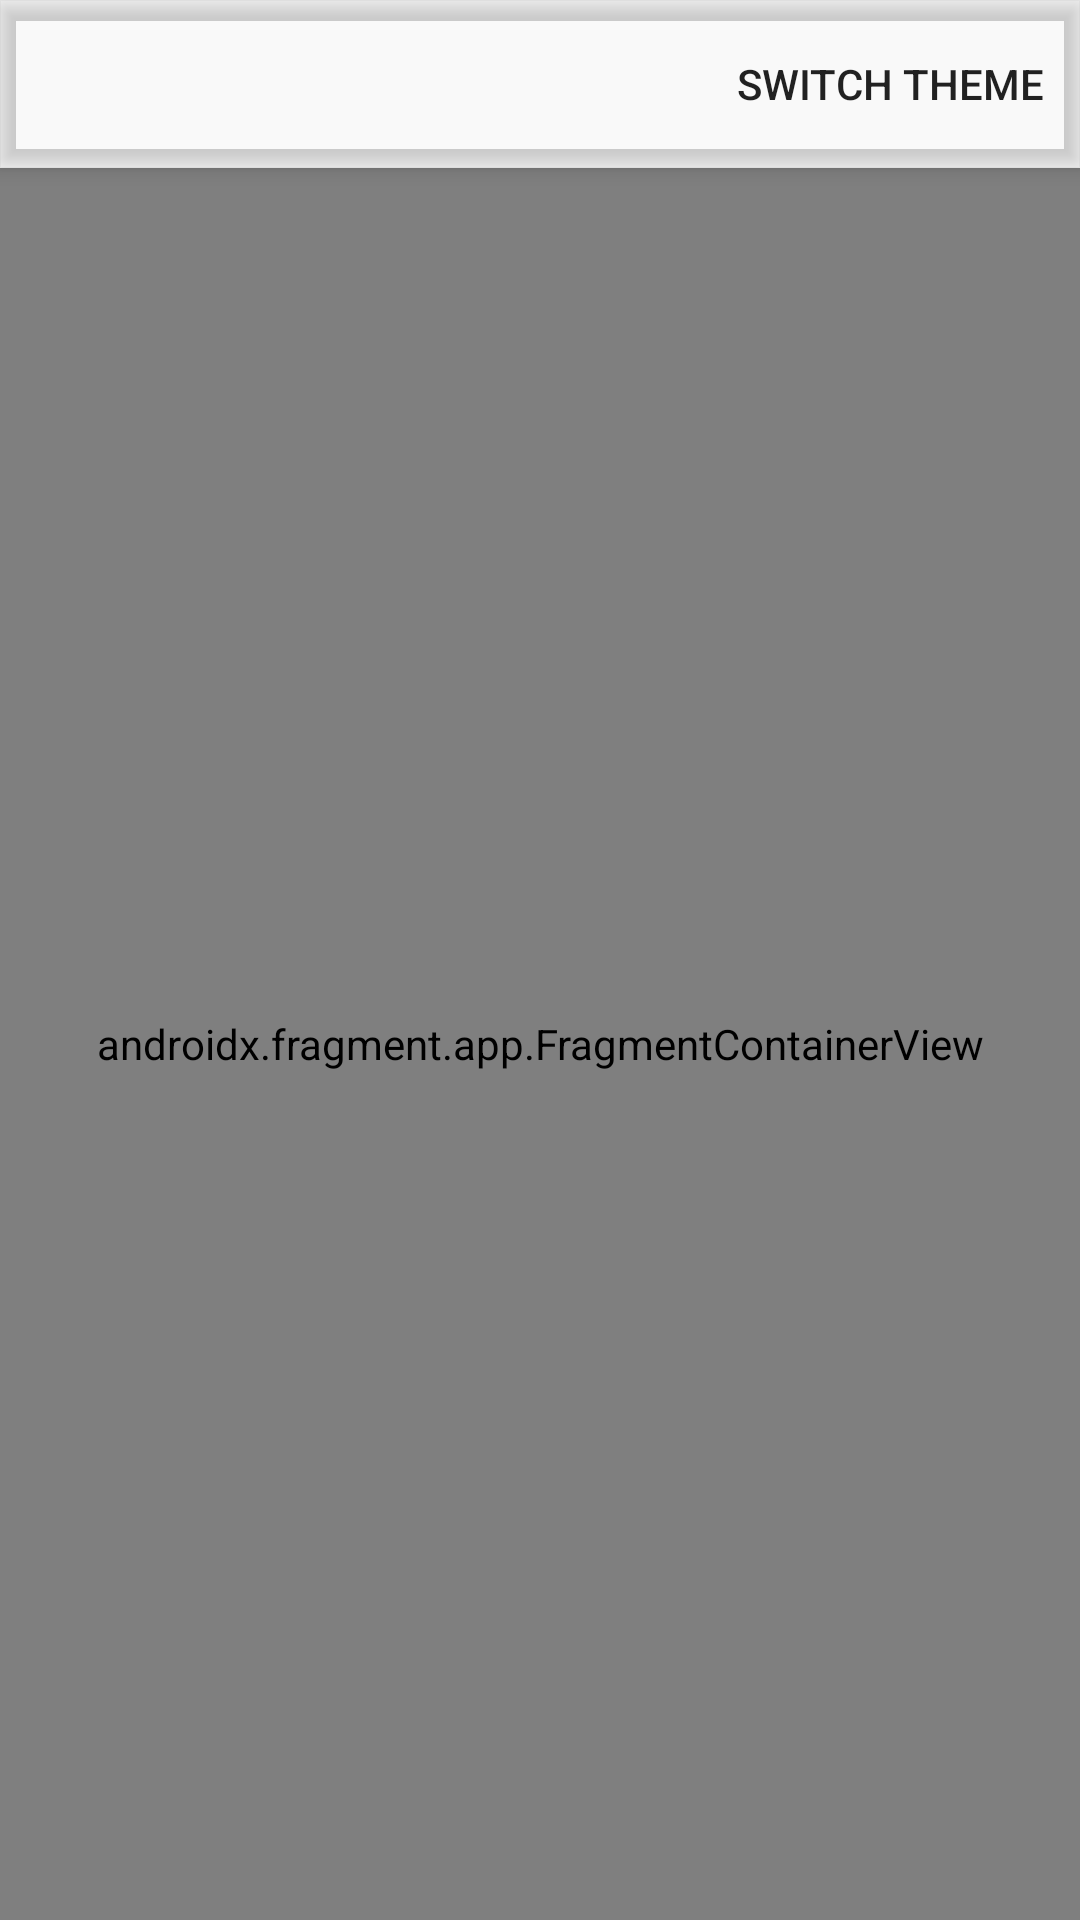

The Android layout XML behind this screen, and the referenced resources:
<!-- AndroidManifest.xml: application theme Theme.ExpenseTracker -->
<!-- res/layout/activity_main.xml -->
<?xml version="1.0" encoding="utf-8"?>
<LinearLayout xmlns:android="http://schemas.android.com/apk/res/android"
    xmlns:app="http://schemas.android.com/apk/res-auto"
    xmlns:tools="http://schemas.android.com/tools"
    android:layout_width="match_parent"
    android:layout_height="match_parent"
    android:orientation="vertical"
    tools:context=".ui.MainActivity">

    <com.google.android.material.appbar.MaterialToolbar
        android:id="@+id/toolbar"
        android:layout_width="match_parent"
        android:layout_height="wrap_content"
        android:background="@drawable/toolbar_background"
        android:elevation="@dimen/toolbar_elevation"
        app:menu="@menu/switch_theme"
        app:titleTextColor="?attr/colorOnSurface" />

    <androidx.fragment.app.FragmentContainerView
        android:id="@+id/nav_host_fragment"
        android:name="androidx.navigation.fragment.NavHostFragment"
        android:layout_width="match_parent"
        android:layout_height="match_parent"
        app:defaultNavHost="true"
        app:navGraph="@navigation/root_graph"
        tools:context=".ui.MainActivity" />
</LinearLayout>
<!-- resources referenced by this layout -->
<resources>
  <dimen name="toolbar_elevation">4dp</dimen>
  <style name="Theme.ExpenseTracker" parent="Theme.MaterialComponents.DayNight.NoActionBar">
          
          <item name="colorPrimary">@color/light_primary</item>
          <item name="colorPrimaryVariant">@color/light_primary_variant</item>
          <item name="colorOnPrimary">@color/light_on_primary</item>
          
          <item name="colorSecondary">@color/light_secondary</item>
          <item name="colorSecondaryVariant">@color/light_secondary_variant</item>
          <item name="colorOnSecondary">@color/light_on_secondary</item>
          
          <item name="android:statusBarColor" tools:targetApi="l">@color/dark_primary_variant</item>
          
          <item name="colorSurface">@color/light_surface</item>
          <item name="colorOnSurface">@color/light_on_surface</item>
          <item name="titleTextColor">?attr/colorOnSurface</item>
          <item name="subtitleTextColor">@color/light_subtitle_text</item>
          <item name="android:colorEdgeEffect">?attr/colorSecondary</item>
          <item name="android:windowBackground">@color/light_window_background</item>
      </style>
  <color name="light_primary">#FFFFFFFF</color>
  <color name="light_primary_variant">#F9F9F9</color>
  <color name="light_on_primary">#FF000000</color>
  <color name="light_secondary">#006AF6</color>
  <color name="light_secondary_variant">#004197</color>
  <color name="light_on_secondary">#FFFFFFFF</color>
  <color name="dark_primary_variant">#2E2D31</color>
  <color name="light_surface">#FFFFFFFF</color>
  <color name="light_on_surface">#333333</color>
  <color name="light_subtitle_text">#828282</color>
  <color name="light_window_background">#F9F9F9</color>
</resources>
